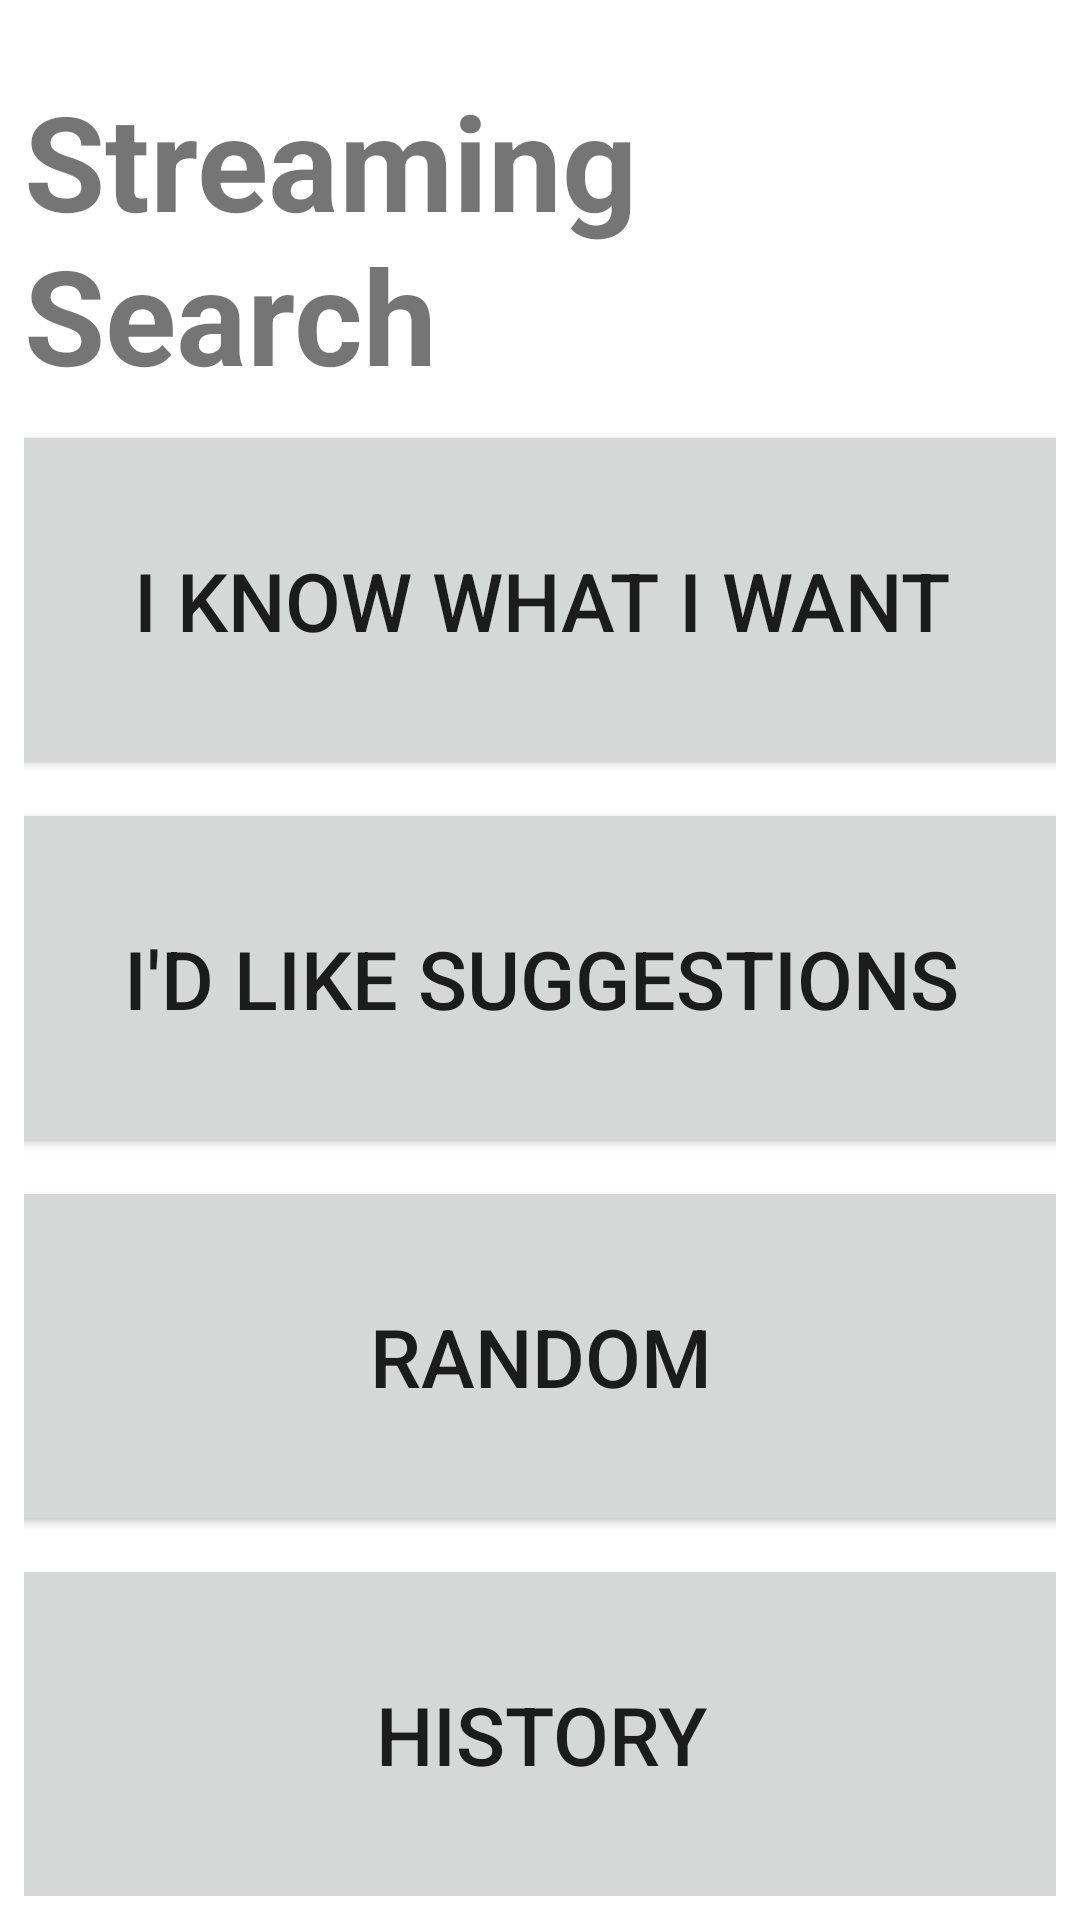

Here is an Android app screen rendered from its layout file. Give the layout XML and the strings, colors and styles it references.
<!-- AndroidManifest.xml: application theme Theme.StreamingServiceSearch -->
<!-- res/layout/activity_homepage.xml -->
<?xml version="1.0" encoding="utf-8"?>
<androidx.constraintlayout.widget.ConstraintLayout xmlns:android="http://schemas.android.com/apk/res/android"
    xmlns:app="http://schemas.android.com/apk/res-auto"
    xmlns:tools="http://schemas.android.com/tools"
    android:id="@+id/activity_homepage_layout"
    android:layout_width="match_parent"
    android:layout_height="match_parent"
    android:orientation="vertical"
    android:padding="8dp"
    tools:context=".Homepage">

    <TextView

        android:id="@+id/textView"
        android:layout_width="wrap_content"
        android:layout_height="wrap_content"
        android:layout_marginTop="16dp"
        android:textStyle="bold"
        android:text="@string/streaming_search"
        android:textSize="44sp"
        app:layout_constraintEnd_toEndOf="parent"
        app:layout_constraintHorizontal_bias="0.5"
        app:layout_constraintStart_toStartOf="parent"
        app:layout_constraintTop_toTopOf="parent" />

    <Button
        android:id="@+id/search_button"
        android:layout_width="400sp"
        android:layout_height="120sp"
        android:layout_marginTop="6dp"
        android:gravity="center"
        android:text="@string/i_know_what_i_want"
        android:textSize="27sp"
        app:layout_constraintEnd_toEndOf="parent"
        app:layout_constraintStart_toStartOf="parent"
        app:layout_constraintTop_toBottomOf="@+id/textView" />

    <Button
        android:id="@+id/suggestion_button"
        android:layout_width="400sp"
        android:layout_height="120sp"
        android:layout_marginTop="6dp"
        android:text="@string/i_d_like_suggestions"
        android:textSize="27sp"
        app:layout_constraintEnd_toEndOf="parent"
        app:layout_constraintStart_toStartOf="parent"
        app:layout_constraintTop_toBottomOf="@+id/search_button" />

    <Button
        android:id="@+id/random_button"
        android:layout_width="400sp"
        android:layout_height="120sp"
        android:layout_marginTop="6dp"
        android:gravity="center"
        android:text="@string/random"
        android:textSize="27sp"
        app:layout_constraintEnd_toEndOf="parent"
        app:layout_constraintStart_toStartOf="parent"
        app:layout_constraintTop_toBottomOf="@+id/suggestion_button" />

    <Button
        android:id="@+id/history_button"
        android:layout_width="400sp"
        android:layout_height="120sp"
        android:layout_marginTop="6dp"
        android:gravity="center"
        android:text="@string/history"
        android:textSize="27sp"
        app:layout_constraintEnd_toEndOf="parent"
        app:layout_constraintStart_toStartOf="parent"
        app:layout_constraintTop_toBottomOf="@+id/random_button" />
</androidx.constraintlayout.widget.ConstraintLayout>
<!-- resources referenced by this layout -->
<resources>
  <string name="history">History</string>
  <string name="i_d_like_suggestions">I\'d Like Suggestions</string>
  <string name="i_know_what_i_want">I Know What I Want</string>
  <string name="random">Random</string>
  <string name="streaming_search">Streaming Search</string>
  <style name="Theme.StreamingServiceSearch" parent="Theme.MaterialComponents.DayNight.DarkActionBar">
          
          <item name="colorPrimary">@color/purple_500</item>
          <item name="colorPrimaryVariant">@color/purple_700</item>
          <item name="colorOnPrimary">@color/white</item>
          
          <item name="colorSecondary">@color/teal_200</item>
          <item name="colorSecondaryVariant">@color/teal_700</item>
          <item name="colorOnSecondary">@color/black</item>
          
          <item name="android:statusBarColor" tools:targetApi="l">?attr/colorPrimaryVariant</item>
          
      </style>
  <!-- not gathered from this repository: default colours our renderer supplied (Android Studio template values) -->
  <color name="purple_500">#FF6200EE</color>
  <color name="purple_700">#FF3700B3</color>
  <color name="teal_200">#FF03DAC5</color>
  <color name="teal_700">#FF018786</color>
  <color name="black">#FF000000</color>
  <color name="white">#FFFFFFFF</color>
</resources>
